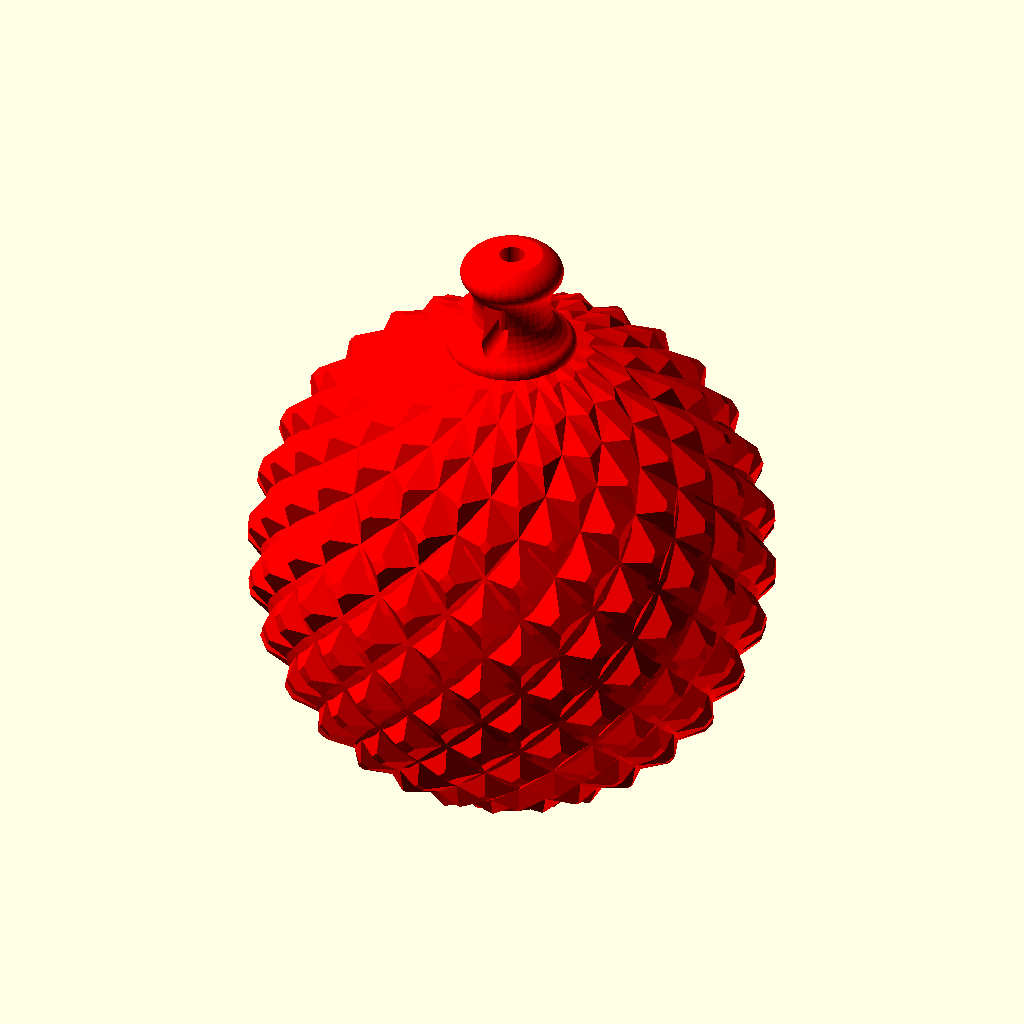
Cell 1 — every parameter at its default value.
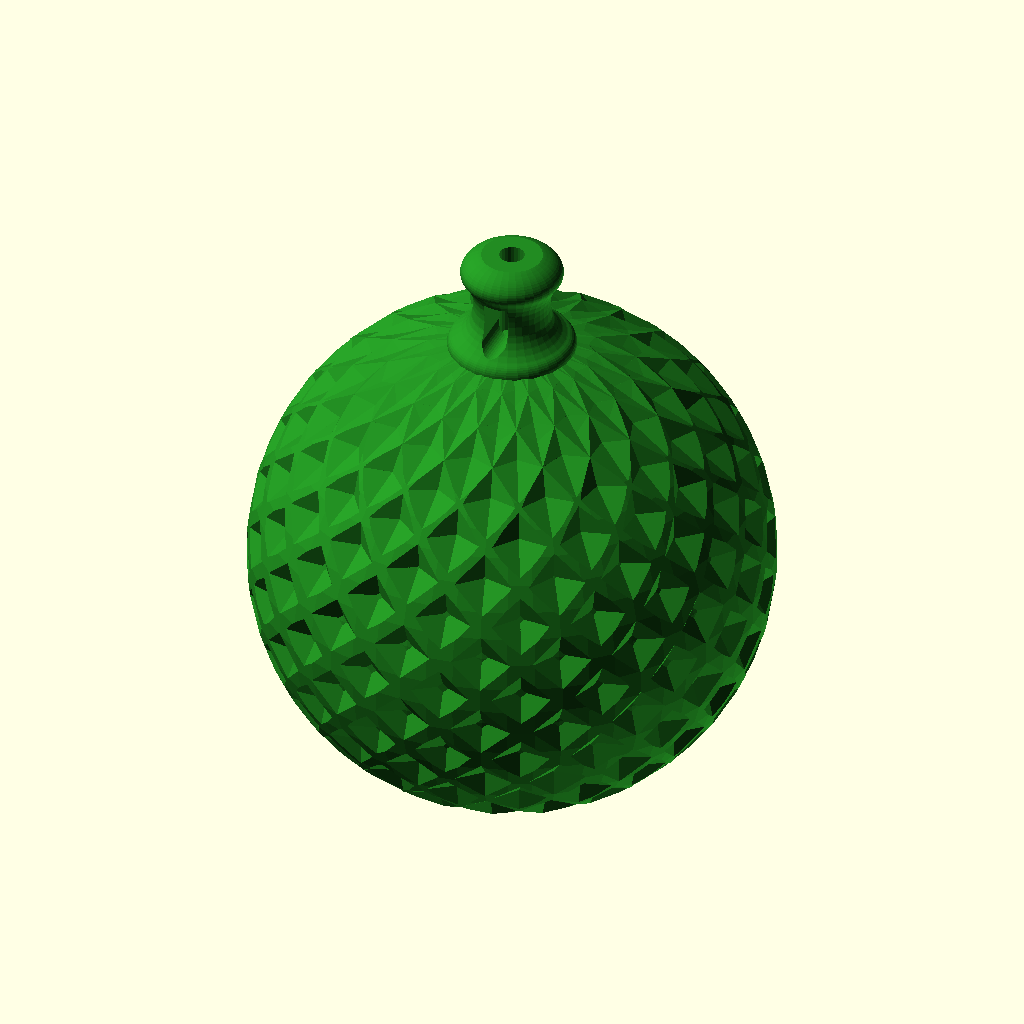
Cell 2 — kugel set to 2, the other parameters unchanged.
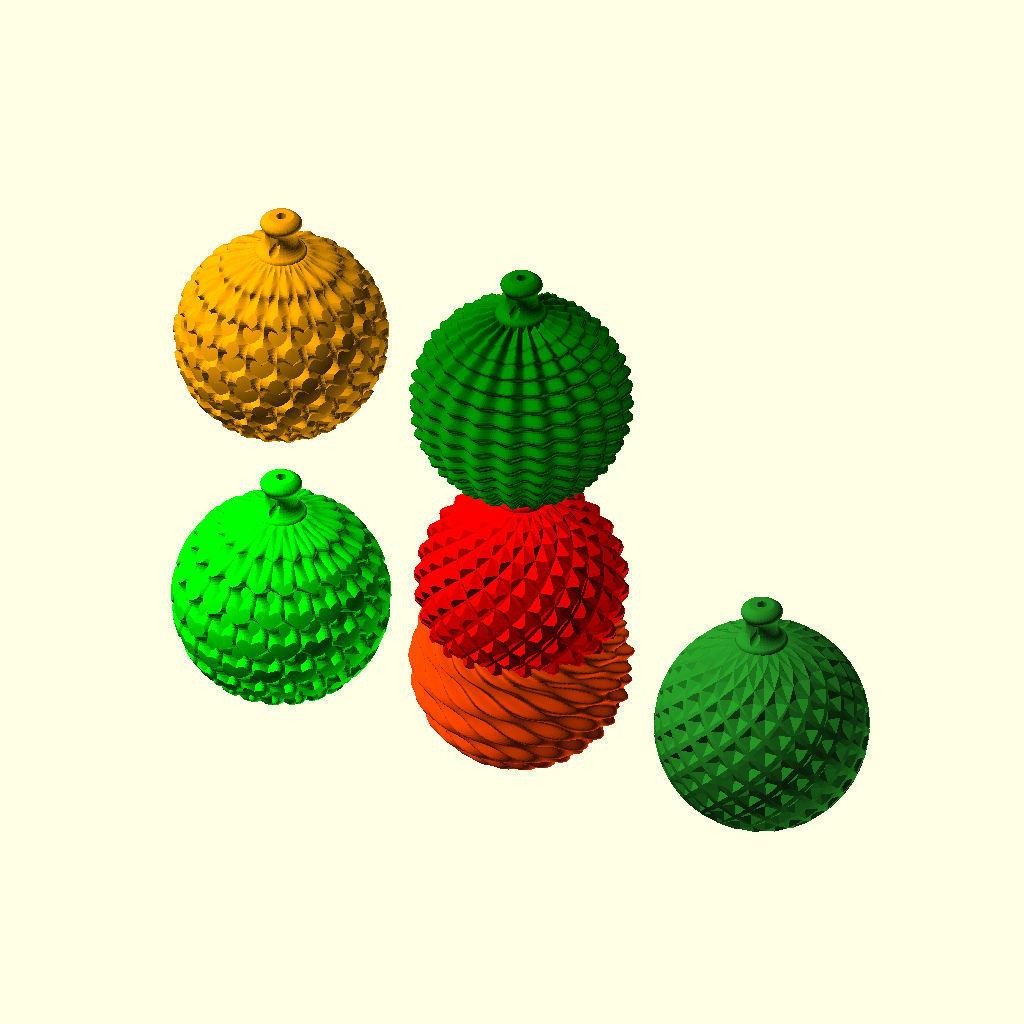
Cell 3: the same model with all = true.
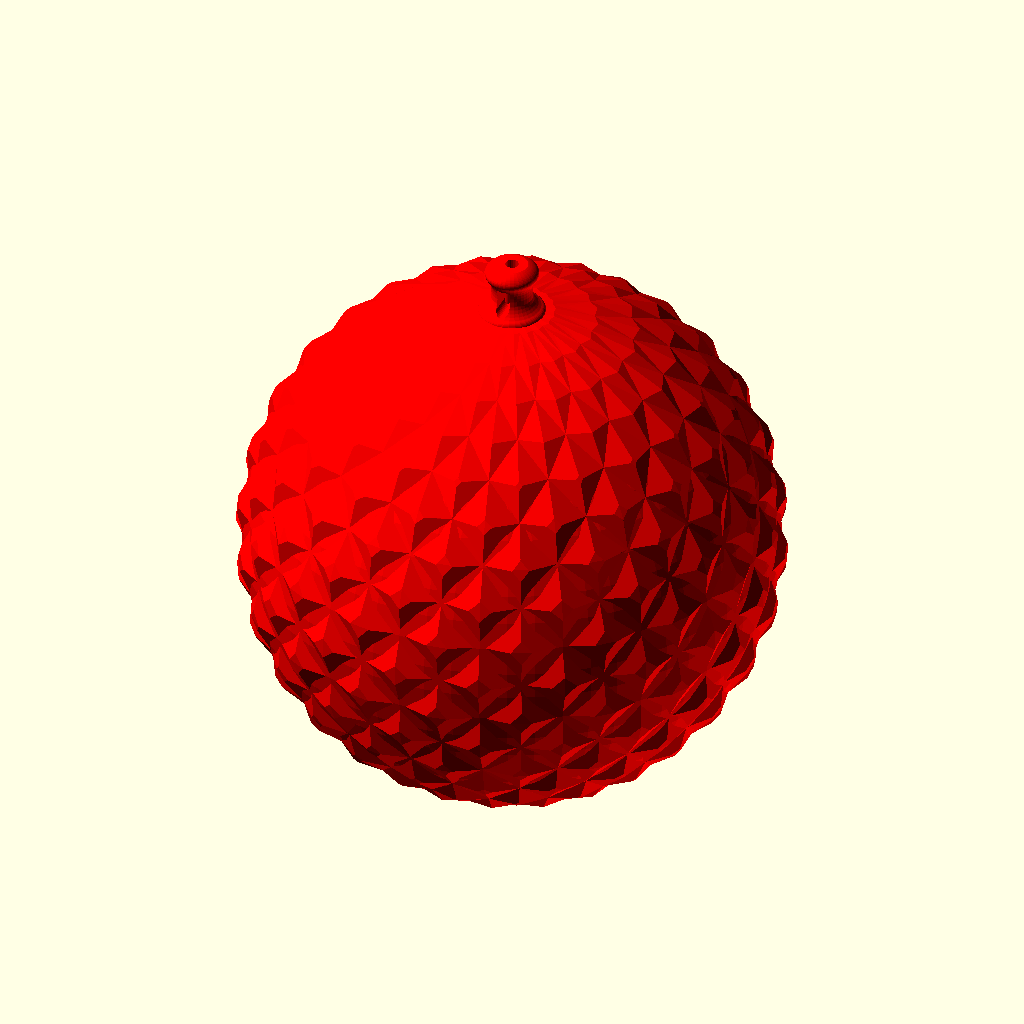
Cell 4: dia = 40 (everything else at default).
The same orthographic view direction (rotation 55°, 0°, 25°; colour scheme Cornfield) for every cell, with the view re-fitted per cell, so scale and position can differ between cells.
Source of the model, Baubles/Baubles.scad:
/* scADVENT 202x - Baubles  by Ulrich Bär  license:CC0 
 https://creativecommons.org/publicdomain/zero/1.0/
 */
 
 /*[Baubles]*/
kugel=1;//[1:positivKnurl, 2:negative Knurl, 5:twisted, 6:waves, 3:Hearts impressed, 4:Hearts embossed ]
all=false;
dia=20;

Color(){
if(kugel==2||all)translate(kugel==2?[0,0,dia/2-1]:[25,0])
  Nubsi(dia/2-2)
  Dual(isect=0,sr=dia/2+.2,sr2=dia/2-.35)
  Sphere(r=dia/2,rz=dia/2,az=+0,twist=+1.00,a=0.5,centerDia=.01,f=20,f2=20.0,grad=360,grad2=180,fn=40,fny=20);
  
if(kugel==1||all)translate(kugel==1?[0,0,dia/2-1]:[25,0,30])
  Nubsi(dia/2-2)
  Dual(isect=1,sr=dia/2+.2,sr2=dia/2-.35)
  Sphere(r=dia/2,rz=dia/2,az=+0,twist=+1.00,a=0.5,centerDia=.01,f=20,f2=20.0,grad=360,grad2=180,fn=40,fny=20);    


if(kugel==4||all)translate([-25,0])
  Nubsi()
  Dual(isect=0,rot=0*4.5,sr=10.4,sr2=9.7,fn=360)
  Sphere(r=10,rz=10,az=+0,twist=+0.50,a=0.5,centerDia=.05,f=20,f2=20.0,grad=360,grad2=180,fn=360,fny=120);
  
if(kugel==3||all)translate([-25,0,30])
  Nubsi()
  Dual(isect=1,rot=-2*4.5,sr=10.2,sr2=9.6,fn=360)
  Sphere(r=10,rz=10,az=+0,twist=+0.50,a=0.5,centerDia=.05,f=20,f2=20.0,grad=360,grad2=180,fn=360,fny=120);
    
if(kugel==5||all) translate([0,0])
  Nubsi(z=8.2)
  Sphere(r=10,rz=10,az=0.3,twist=+2,a=0.35,centerDia=.01,f=20,f2=20.0,grad=360,grad2=180,fn=360,fny=180);
  
if(kugel==6||all)translate([0,0,30])
  Nubsi(z=8.2)
  Sphere(r=10,rz=10,az=0.3,twist=0,a=0.35,centerDia=.01,f=20,f2=40.0,grad=360,grad2=180,fn=360,fny=180);    

}


function RotLangL(rot=0,l=10,lz,e)=[sin(rot)*cos(e)*l,cos(rot)*cos(e)*l,sin(e)*(is_undef(lz)?l:lz)];


module Sphere(r=10,rz=10,az=+0.3,twist=+1.00,a=0.5,centerDia=0.01,f=20,f2=20.0,grad=360,grad2=179,fn=40,fny=20){
rz=is_undef(rz)?r:rz;
  
points=[for(e=[0:fny+0],rot=[0:fn+0])
  RotLangL(rot=grad/(fn+0)*rot+twist*e*grad2/fny,
    l=r+a*(sin(e*grad2/fny*f2)+cos((rot)*grad/(fn+0)*f)),
    e=-grad2/2+grad2/fny*e,lz=rz+az*cos(rot*grad/(fn+0)*f))//
+RotLangL(rot=grad/(fn+0)*rot+grad2/fny*twist*e,l=centerDia/2,e=0)
];

faces=[for(i=[0:len(points)-fn -3])[i,i+1,i+2+fn,i+fn+1]];
    faces2=[[for(i=[fn-1:-1:+0])i],[for(i=[len(points)-fn:len(points)-1])i]];

polyhedron(points,concat(faces2,faces),convexity=15);
}


module Dual(isect=0,sr,sr2,rot=0,fn=60){
    
 if (isect){ intersection(){
  children();
  rotate(rot) mirror([1,0,0])children();
 if(sr)  sphere(sr,$fn=fn);
  }
 if(sr2) sphere(sr2,$fn=fn);   
 }
else intersection(){
    union(){
      children();
      rotate(rot) mirror([1,0,0])children();  
      if(sr2)sphere(sr2,$fn=fn);  
    }
  if(sr)sphere(sr,$fn=fn);
}

 
}


module Color(){
  
  for(i=[0:$children-1])
    color(palette[i%len(palette)])
       children(i);
    
  palette=[
  "ForestGreen",
  "red",
  "lime",
  "orange",
  "orangeRed",
  "green"
  ];

}

//!Nubsi(10)sphere(1);

module Nubsi(z=7.9){//Hanger
  $fn=36;
    children();
    translate([0,0,-z -2.5])cylinder(15,d=5);//Base
    translate([0,0,z])rotate(-90) difference(){
        rotate_extrude()intersection(){
          offset(.5)offset(-.5)offset(-1.5)offset(1.5)union(){
            square([1.5,5]);
            translate([0,5])scale([1,0.5])circle(2);
            square([5,4],center=true);
          }
          translate([0, -50])square(100);
        }
    hull(){
      translate([1.5,0,3.5]) cube([3,1,1.5],true);
      translate([0,0,2.9])rotate([0,95])cylinder(10,d=1);
    }
        
    cylinder(20,d=1,$fn=24);
    translate([0,0,5.8])cylinder(5,d=10,$fn=6);    
    }
}
Parameter table extracted from the source (name, type, default, range or options):
kugel: number, default 1, options 1, 2, 5, 6, 3, 4
all: bool, default false
dia: number, default 20
